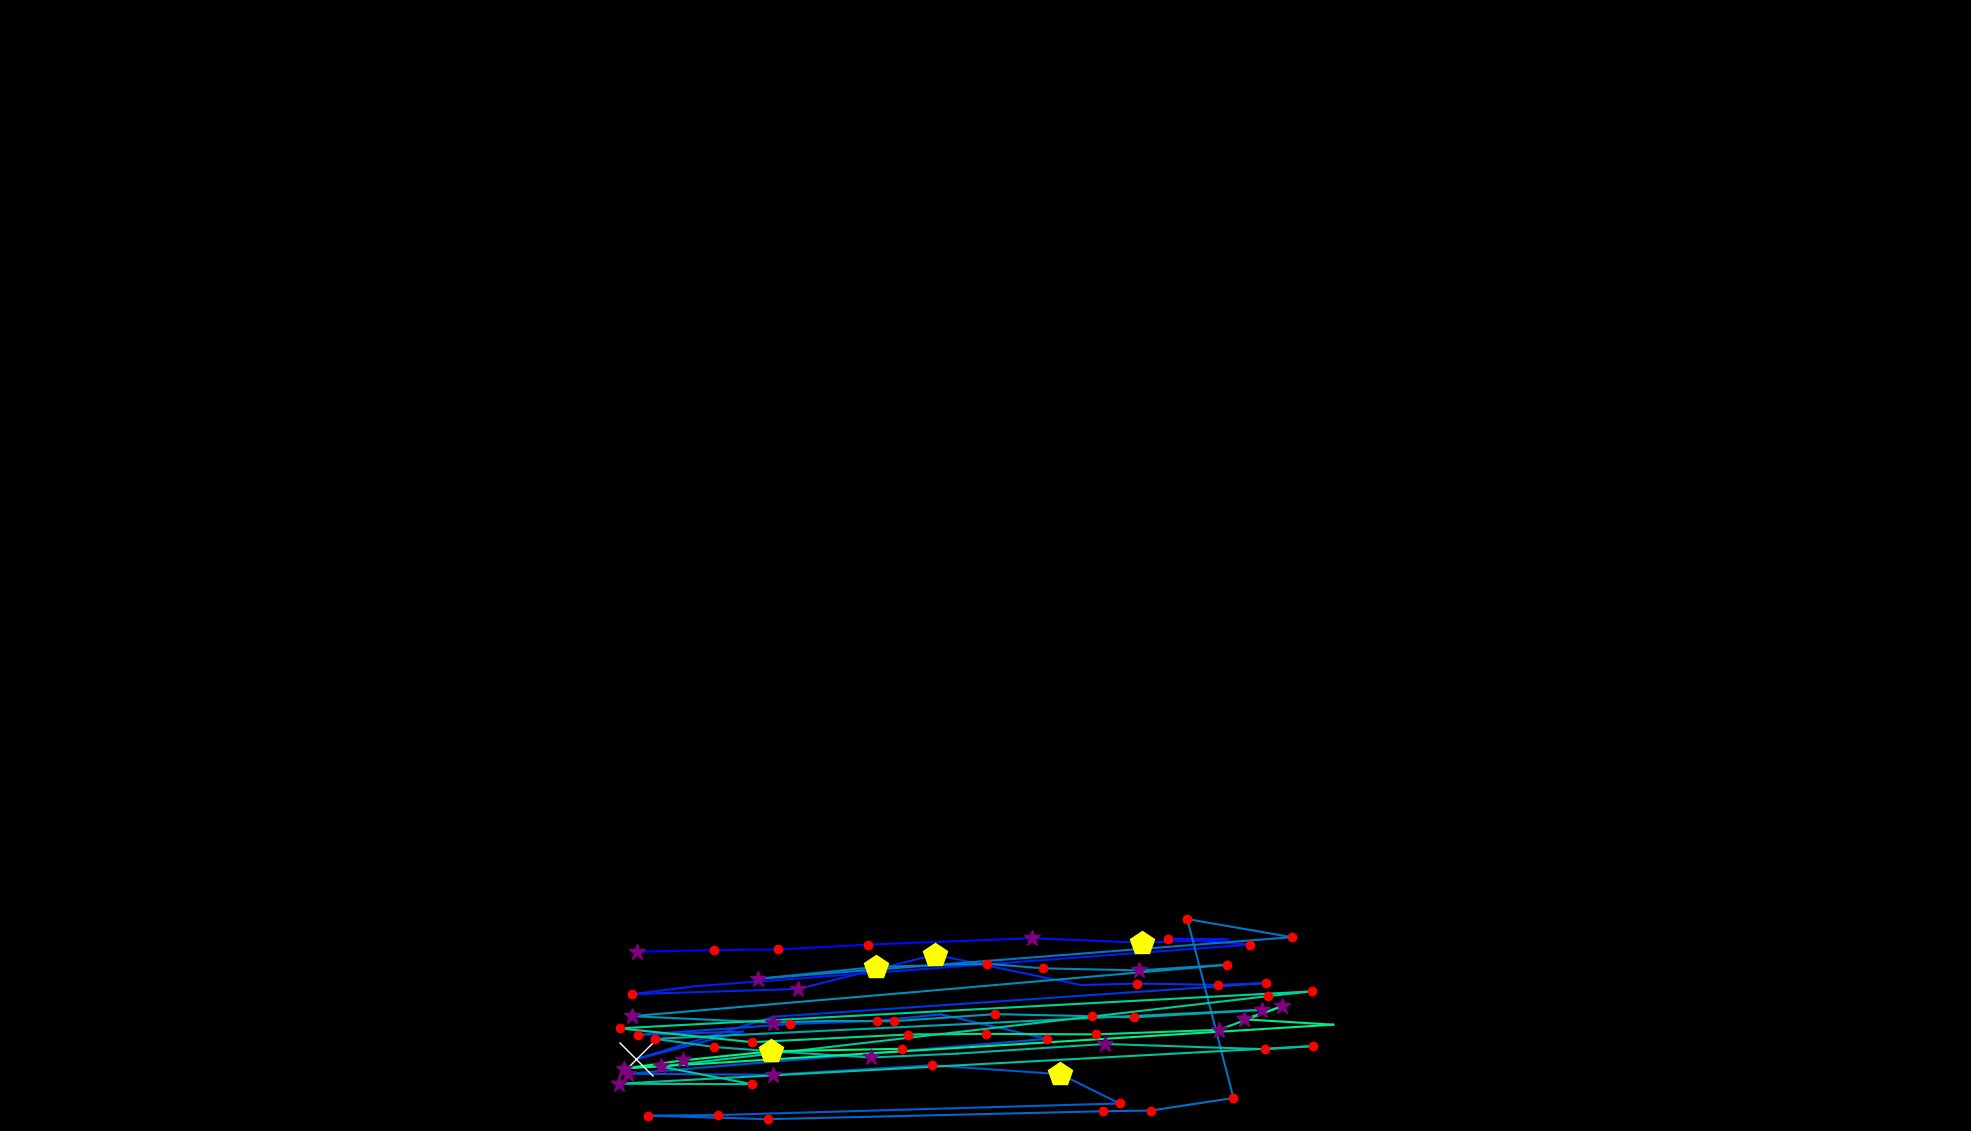

The file beside this chart, header and first rows:
, fixation_id, timestamp, avg_gaze_x, avg_gaze_y, duration
0, 375.0, 108723, 827, 232.7, 349.4
1, 376.0, 109096, 927.7, 235, 204.8
2, 377.0, 109325, 1010, 235.7, 144.6
3, 378.0, 109494, 1128, 242.1, 144.6
4, 379.0, 109771, 1252, 246.9, 108.4
5, 380.0, 109904, 1340, 250.4, 265.1
6, 381.0, 110193, 1483, 244.5, 445.8
7, 382.0, 110699, 1594, 249, 96.4
8, 383.0, 110892, 1517, 249.8, 192.8
9, 384.0, 111109, 1624, 242.1, 216.9
10, 385.0, 111386, 902.9, 188, 96.4
11, 386.0, 111518, 821, 177.7, 204.8
12, 387.0, 111759, 1037, 184.5, 265.1
13, 388.0, 112048, 1214, 228.9, 506.1
14, 389.0, 112952, 1404, 189.6, 108.4
15, 390.0, 113085, 1477, 191.5, 228.9
16, 391.0, 113338, 1582, 189.8, 168.7
17, 392.0, 113531, 1644, 192, 120.5
18, 393.0, 113699, 1004, 148.4, 96.4
19, 394.0, 113844, 826.4, 93.26, 1121
20, 395.0, 115001, 964.4, 129.1, 108.4
21, 396.0, 115169, 828.3, 124.8, 156.6
22, 397.0, 115470, 1026, 138.8, 216.9
23, 398.0, 115736, 1139, 143.1, 192.8
24, 399.0, 115952, 1222, 151.5, 108.4
25, 400.0, 116181, 1360, 119.6, 144.6
26, 401.0, 116892, 815.7, 74.33, 253
27, 402.0, 117169, 1003, 73, 301.2
28, 403.0, 117555, 1210, 85.37, 144.6
29, 404.0, 117832, 1377, 73.8, 433.8
30, 405.0, 118302, 1454, 35.76, 241
31, 406.0, 118615, 932.5, 20.75, 132.5
32, 407.0, 118772, 841.2, 19.96, 228.9
33, 408.0, 119025, 997.1, 15.37, 132.5
34, 409.0, 119182, 1433, 25.64, 216.9
35, 410.0, 119423, 1495, 26.6, 180.7
36, 411.0, 119640, 1602, 42.84, 144.6
37, 412.0, 120037, 1542, 275.2, 180.7
38, 413.0, 120326, 1678, 251.7, 132.5
39, 414.0, 120893, 984.4, 197.7, 385.6
40, 415.0, 121314, 1138, 213, 506.1
41, 416.0, 121857, 1282, 217.2, 156.6
42, 417.0, 122037, 1355, 211.2, 156.6
43, 418.0, 122218, 1480, 208.6, 337.4
44, 419.0, 122580, 1594, 215.9, 216.9
45, 420.0, 122857, 1189, 180.5, 96.4
46, 421.0, 122977, 820.3, 149.1, 361.5
47, 422.0, 123411, 1003, 140.8, 289.2
48, 423.0, 123833, 1078, 143, 96.4
49, 424.0, 123953, 1161, 142.6, 168.7
50, 425.0, 124146, 1293, 151.8, 216.9
51, 426.0, 124387, 1419, 149.1, 192.8
52, 427.0, 124604, 1472, 147.6, 156.6
53, 428.0, 124833, 1639, 157.3, 337.4
54, 429.0, 125327, 850.8, 119.6, 156.6
55, 430.0, 125749, 927.6, 109.1, 144.6
56, 431.0, 125917, 1001, 103.6, 265.1
57, 432.0, 126219, 1131, 95.46, 337.4
58, 433.0, 126580, 1243, 100.5, 108.4
59, 434.0, 126845, 1436, 113, 337.4
... 20 more rows
